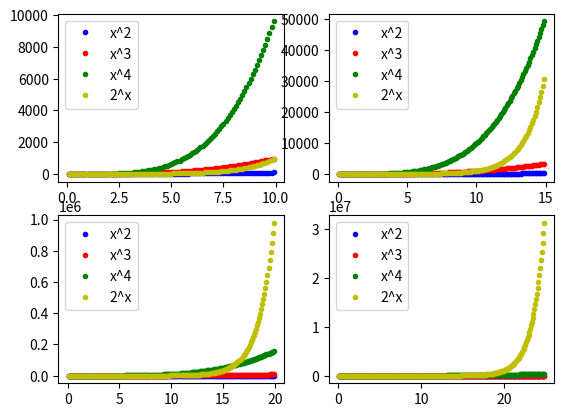

Python code for this plot:
# [redacted]

#import matplotlib.pyplot (pyplot is the package from matplot lib that provides the plotting funcitonality)
import matplotlib.pyplot as plt 
import numpy as np 

x = np.arange(0.1, 10.0, 0.1)
y = np.arange(0.1, 15.0, 0.1)
z = np.arange(0.1, 20.0, 0.1)
c = np.arange(0.1, 25.0, 0.1)

plt.subplot(2,2,1)
plt.plot(x, x**2, 'b.', label='x^2')
plt.plot(x, x**3, 'r.', label='x^3')
plt.plot(x, x**4, 'g.', label='x^4')
plt.plot(x, 2**x, 'y.', label='2^x')
plt.legend()

plt.subplot(2,2,2)
plt.plot(y, y**2, 'b.', label='x^2')
plt.plot(y, y**3, 'r.', label='x^3')
plt.plot(y, y**4, 'g.', label='x^4')
plt.plot(y, 2**y, 'y.', label='2^x')
plt.legend()

plt.subplot(2,2,3)
plt.plot(z, z**2, 'b.', label='x^2')
plt.plot(z, z**3, 'r.', label='x^3')
plt.plot(z, z**4, 'g.', label='x^4')
plt.plot(z, 2**z, 'y.', label='2^x')
plt.legend()

plt.subplot(2,2,4)
plt.plot(c, c**2, 'b.', label='x^2')
plt.plot(c, c**3, 'r.', label='x^3')
plt.plot(c, c**4, 'g.', label='x^4')
plt.plot(c, 2**c, 'y.', label='2^x')
plt.legend()

plt.show()